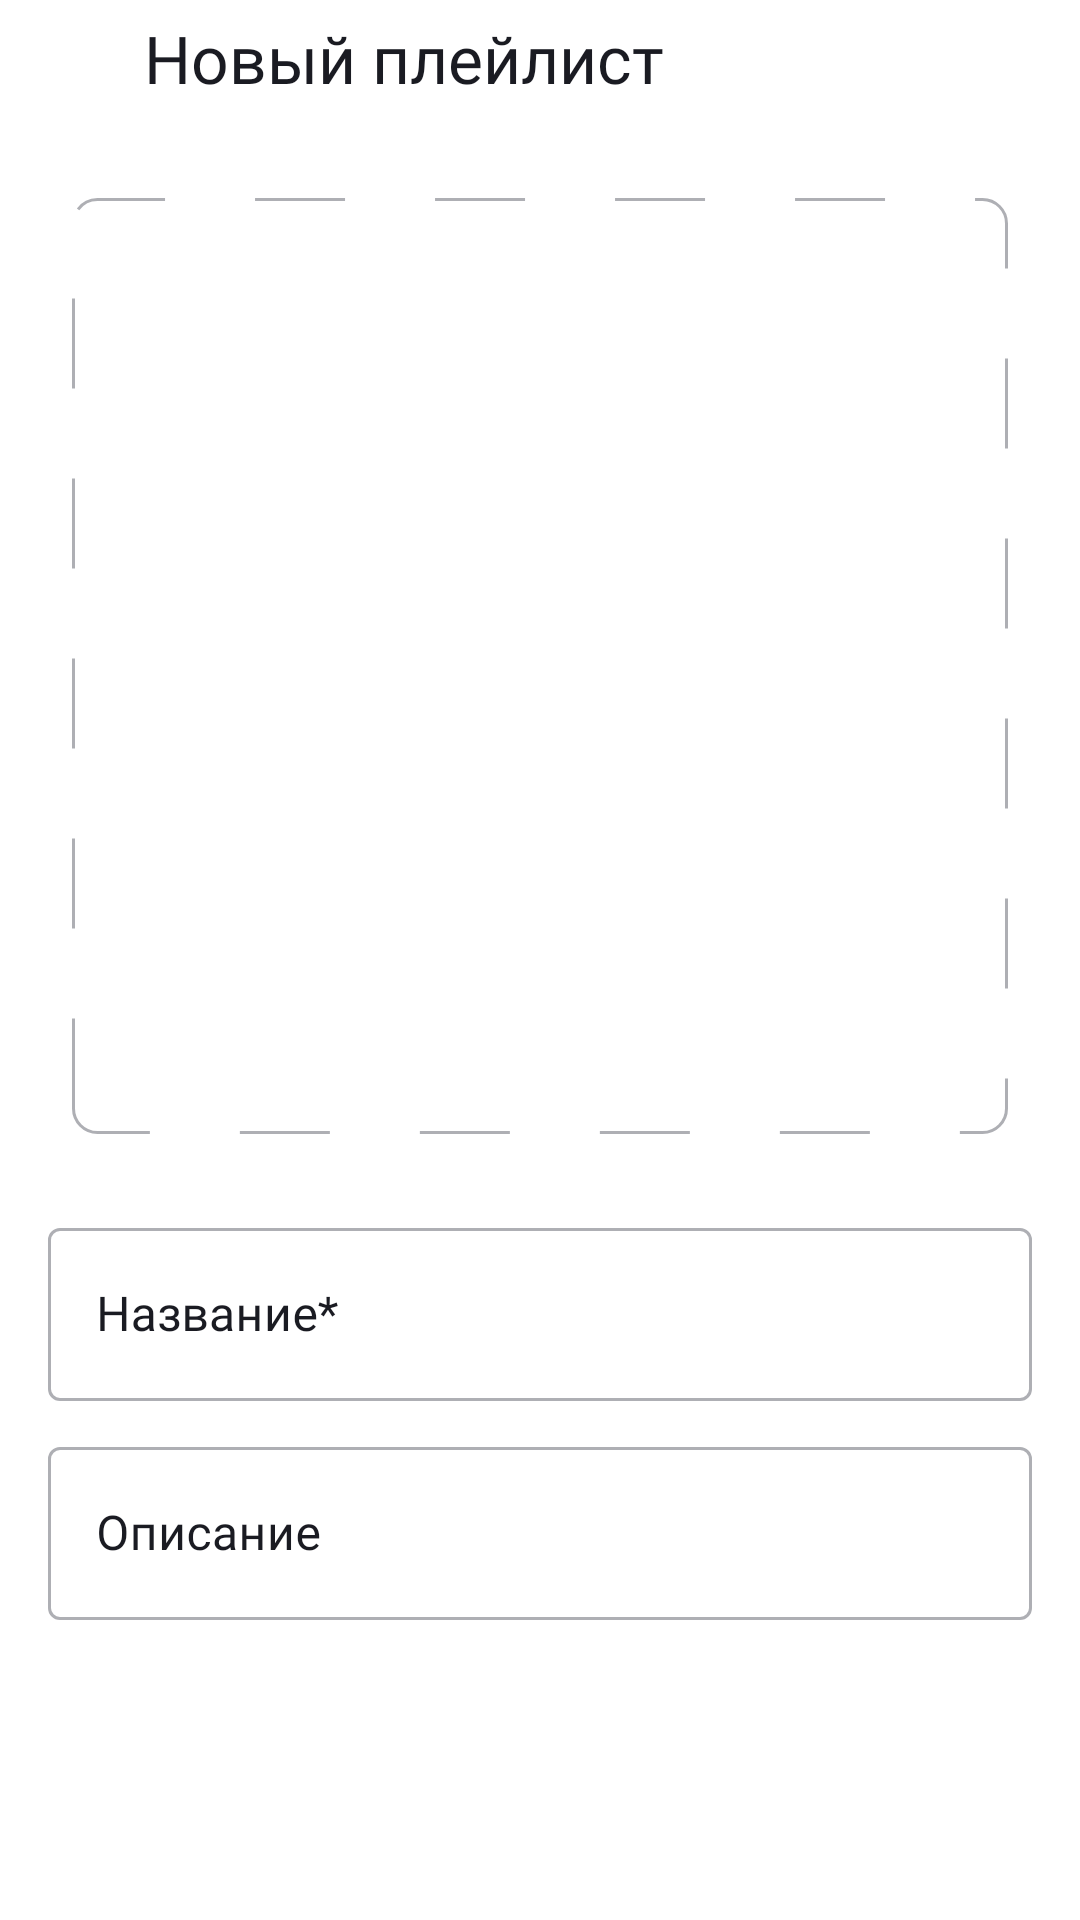

Reconstruct the res/layout file that produces this screen, plus the resources it refers to.
<!-- AndroidManifest.xml: application theme Theme.PlaylistMaker -->
<!-- res/layout/fragment_add_playlist.xml -->
<?xml version="1.0" encoding="utf-8"?>
<androidx.constraintlayout.widget.ConstraintLayout xmlns:android="http://schemas.android.com/apk/res/android"
    xmlns:app="http://schemas.android.com/apk/res-auto"
    xmlns:tools="http://schemas.android.com/tools"
    android:layout_width="match_parent"
    android:layout_height="match_parent"
    android:background="?attr/colorPrimary"
    tools:context=".playlists.ui.AddPlaylistFragment">

    <androidx.constraintlayout.widget.Guideline
        android:id="@+id/left_guideline"
        android:layout_width="wrap_content"
        android:layout_height="wrap_content"
        android:orientation="vertical"
        app:layout_constraintGuide_begin="@dimen/margin_padding_24dp" />

    <androidx.constraintlayout.widget.Guideline
        android:id="@+id/right_guideline"
        android:layout_width="wrap_content"
        android:layout_height="wrap_content"
        android:orientation="vertical"
        app:layout_constraintGuide_end="@dimen/margin_padding_24dp" />

    <ImageView
        android:id="@+id/button_back"
        android:layout_width="wrap_content"
        android:layout_height="wrap_content"
        android:layout_marginStart="@dimen/margin_padding_20dp"
        android:layout_marginTop="@dimen/margin_padding_20dp"
        android:foreground="?attr/selectableItemBackground"
        android:src="@drawable/vector_back"
        app:layout_constraintStart_toStartOf="parent"
        app:layout_constraintTop_toTopOf="parent"
        app:tint="?attr/colorOnPrimary" />

    <TextView
        android:id="@+id/title"
        style="@style/TitleTextStyle"
        android:layout_width="wrap_content"
        android:layout_height="wrap_content"
        android:layout_marginStart="@dimen/default_padding_margin"
        android:text="@string/new_playlist"
        app:layout_constraintBottom_toBottomOf="@id/button_back"
        app:layout_constraintStart_toEndOf="@id/button_back"
        app:layout_constraintTop_toTopOf="@id/button_back" />

        <ImageView
            android:id="@+id/coverImage"
            android:layout_width="@dimen/all_free_space"
            android:layout_height="@dimen/all_free_space"
            android:layout_marginTop="@dimen/margin_padding_46dp"
            android:scaleType="centerCrop"
            app:layout_constraintDimensionRatio="312:312"
            android:background="@drawable/shape_add_photo"
            app:layout_constraintStart_toEndOf="@id/left_guideline"
            app:layout_constraintEnd_toStartOf="@id/right_guideline"
            app:layout_constraintTop_toBottomOf="@id/button_back"/>

        <ImageView
            android:id="@+id/addImage"
            android:layout_width="wrap_content"
            android:layout_height="wrap_content"
            android:src="@drawable/add_photo"
            app:layout_constraintBottom_toBottomOf="@id/coverImage"
            app:layout_constraintEnd_toEndOf="parent"
            app:layout_constraintStart_toStartOf="parent"
            app:layout_constraintTop_toTopOf="@id/coverImage" />

    <com.google.android.material.textfield.TextInputLayout
        android:id="@+id/layoutName"
        style="@style/TextInputLayout"
        android:layout_width="@dimen/all_free_space"
        android:layout_height="wrap_content"
        android:layout_marginHorizontal="@dimen/default_padding_margin"
        android:layout_marginTop="@dimen/margin_padding_26dp"
        android:hint="@string/name"
        app:layout_constraintEnd_toEndOf="parent"
        app:layout_constraintStart_toStartOf="parent"
        app:layout_constraintTop_toBottomOf="@id/coverImage">

        <com.google.android.material.textfield.TextInputEditText
            android:id="@+id/nameEditText"
            style="@style/TextInputEditText"
            android:layout_width="match_parent"
            android:layout_height="wrap_content"
            android:paddingHorizontal="@dimen/default_padding_margin"
            android:paddingVertical="@dimen/switch_padding_horizontal" />
    </com.google.android.material.textfield.TextInputLayout>

    <com.google.android.material.textfield.TextInputLayout
        android:id="@+id/layoutDescription"
        style="@style/TextInputLayout"
        android:layout_width="@dimen/all_free_space"
        android:layout_height="wrap_content"
        android:layout_marginHorizontal="@dimen/default_padding_margin"
        android:layout_marginTop="@dimen/margin_padding_top"
        android:hint="@string/description"
        app:layout_constraintEnd_toEndOf="parent"
        app:layout_constraintStart_toStartOf="parent"
        app:layout_constraintTop_toBottomOf="@id/layoutName">

        <com.google.android.material.textfield.TextInputEditText
            android:id="@+id/descriptionEditText"
            style="@style/TextInputEditText"
            android:layout_width="match_parent"
            android:layout_height="wrap_content"
            android:paddingHorizontal="@dimen/default_padding_margin"
            android:paddingVertical="@dimen/switch_padding_horizontal" />
    </com.google.android.material.textfield.TextInputLayout>

    <Button
        android:id="@+id/button_create"
        style="@style/MainButtonStyle"
        android:layout_width="@dimen/all_free_space"
        android:layout_height="wrap_content"
        android:layout_marginHorizontal="@dimen/margin_padding_17dp"
        android:layout_marginBottom="@dimen/margin_padding_32dp"
        android:enabled="false"
        android:text="@string/create"
        app:layout_constraintBottom_toBottomOf="parent"
        app:layout_constraintEnd_toEndOf="parent"
        app:layout_constraintStart_toStartOf="parent" />

</androidx.constraintlayout.widget.ConstraintLayout>
<!-- resources referenced by this layout -->
<resources>
  <dimen name="all_free_space">0dp</dimen>
  <dimen name="default_padding_margin">16dp</dimen>
  <dimen name="margin_padding_17dp">17dp</dimen>
  <dimen name="margin_padding_20dp">20dp</dimen>
  <dimen name="margin_padding_24dp">24dp</dimen>
  <dimen name="margin_padding_26dp">26dp</dimen>
  <dimen name="margin_padding_32dp">32dp</dimen>
  <dimen name="margin_padding_46dp">46dp</dimen>
  <dimen name="margin_padding_top">10dp</dimen>
  <dimen name="switch_padding_horizontal">18dp</dimen>
  <!-- drawable shape_add_photo (drawable) -->
  <?xml version="1.0" encoding="utf-8"?>
  <shape xmlns:android="http://schemas.android.com/apk/res/android"
      android:shape="rectangle">
  
      <stroke
          android:color="@color/agate_gray"
          android:width="1dp"
          android:dashGap="30dp"
          android:dashWidth="30dp" />
  
      <corners android:radius="8dp"/>
  </shape>
  <string name="create">Создать</string>
  <string name="description">Описание</string>
  <string name="name">Название*</string>
  <string name="new_playlist">Новый плейлист</string>
  <style name="TextInputEditText">
          <item name="android:fontFamily">@font/ys_display_regular</item>
          <item name="android:inputType">text</item>
          <item name="android:textSize">@dimen/basic_text_size</item>
      </style>
  <style name="TextInputLayout" parent="Widget.MaterialComponents.TextInputLayout.OutlinedBox">
          <item name="android:textColorHint">?attr/colorOnPrimary</item>
          <item name="boxStrokeColor">@color/selector_edit_text</item>
          <item name="boxStrokeWidth">@dimen/margin_padding_1dp</item>
          <item name="boxStrokeWidthFocused">@dimen/margin_padding_1dp</item>
          <item name="cursorColor">@color/klein_blue</item>
          <item name="hintTextColor">@color/klein_blue</item>
      </style>
  <style name="TitleTextStyle">
          <item name="android:paddingHorizontal">@dimen/margin_padding_title</item>
          <item name="android:paddingTop">@dimen/margin_padding_top</item>
          <item name="android:paddingBottom">@dimen/margin_padding_title</item>
          <item name="android:textColor">?attr/colorOnPrimary</item>
          <item name="android:textSize">@dimen/title_text_size</item>
          <item name="fontFamily">@font/ys_display_medium</item>
      </style>
  <style name="Theme.PlaylistMaker" parent="Base.Theme.PlaylistMaker" />
  <color name="agate_gray">#AEAFB4</color>
  <!-- drawable selector_button (drawable) -->
  <?xml version="1.0" encoding="utf-8"?>
  <selector xmlns:android="http://schemas.android.com/apk/res/android">
      <item android:state_enabled="false" android:color="@color/agate_gray"/>
      <item android:color="@color/klein_blue"/>
  </selector>
  <color name="white">#FFFFFFFF</color>
  <dimen name="basic_text_size">16sp</dimen>
  <dimen name="icon_button_padding">8dp</dimen>
  <dimen name="margin_padding_1dp">1dp</dimen>
  <color name="klein_blue">#3772E7</color>
  <dimen name="margin_padding_title">12dp</dimen>
  <dimen name="title_text_size">22sp</dimen>
  <style name="Base.Theme.PlaylistMaker" parent="Theme.Material3.DayNight.NoActionBar">
          
          <item name="colorPrimary">@color/white</item>
          <item name="colorSecondary">@color/klein_blue</item>
          <item name="colorPrimaryVariant">@color/agate_gray</item>
          <item name="colorSecondaryVariant">@color/platinum</item>
          <item name="colorOnPrimary">@color/graphite_black</item>
          <item name="colorOnSecondary">@color/black</item>
      </style>
  <color name="platinum">#E6E8EB</color>
  <color name="graphite_black">#1A1B22</color>
  <color name="black">#000000</color>
</resources>
